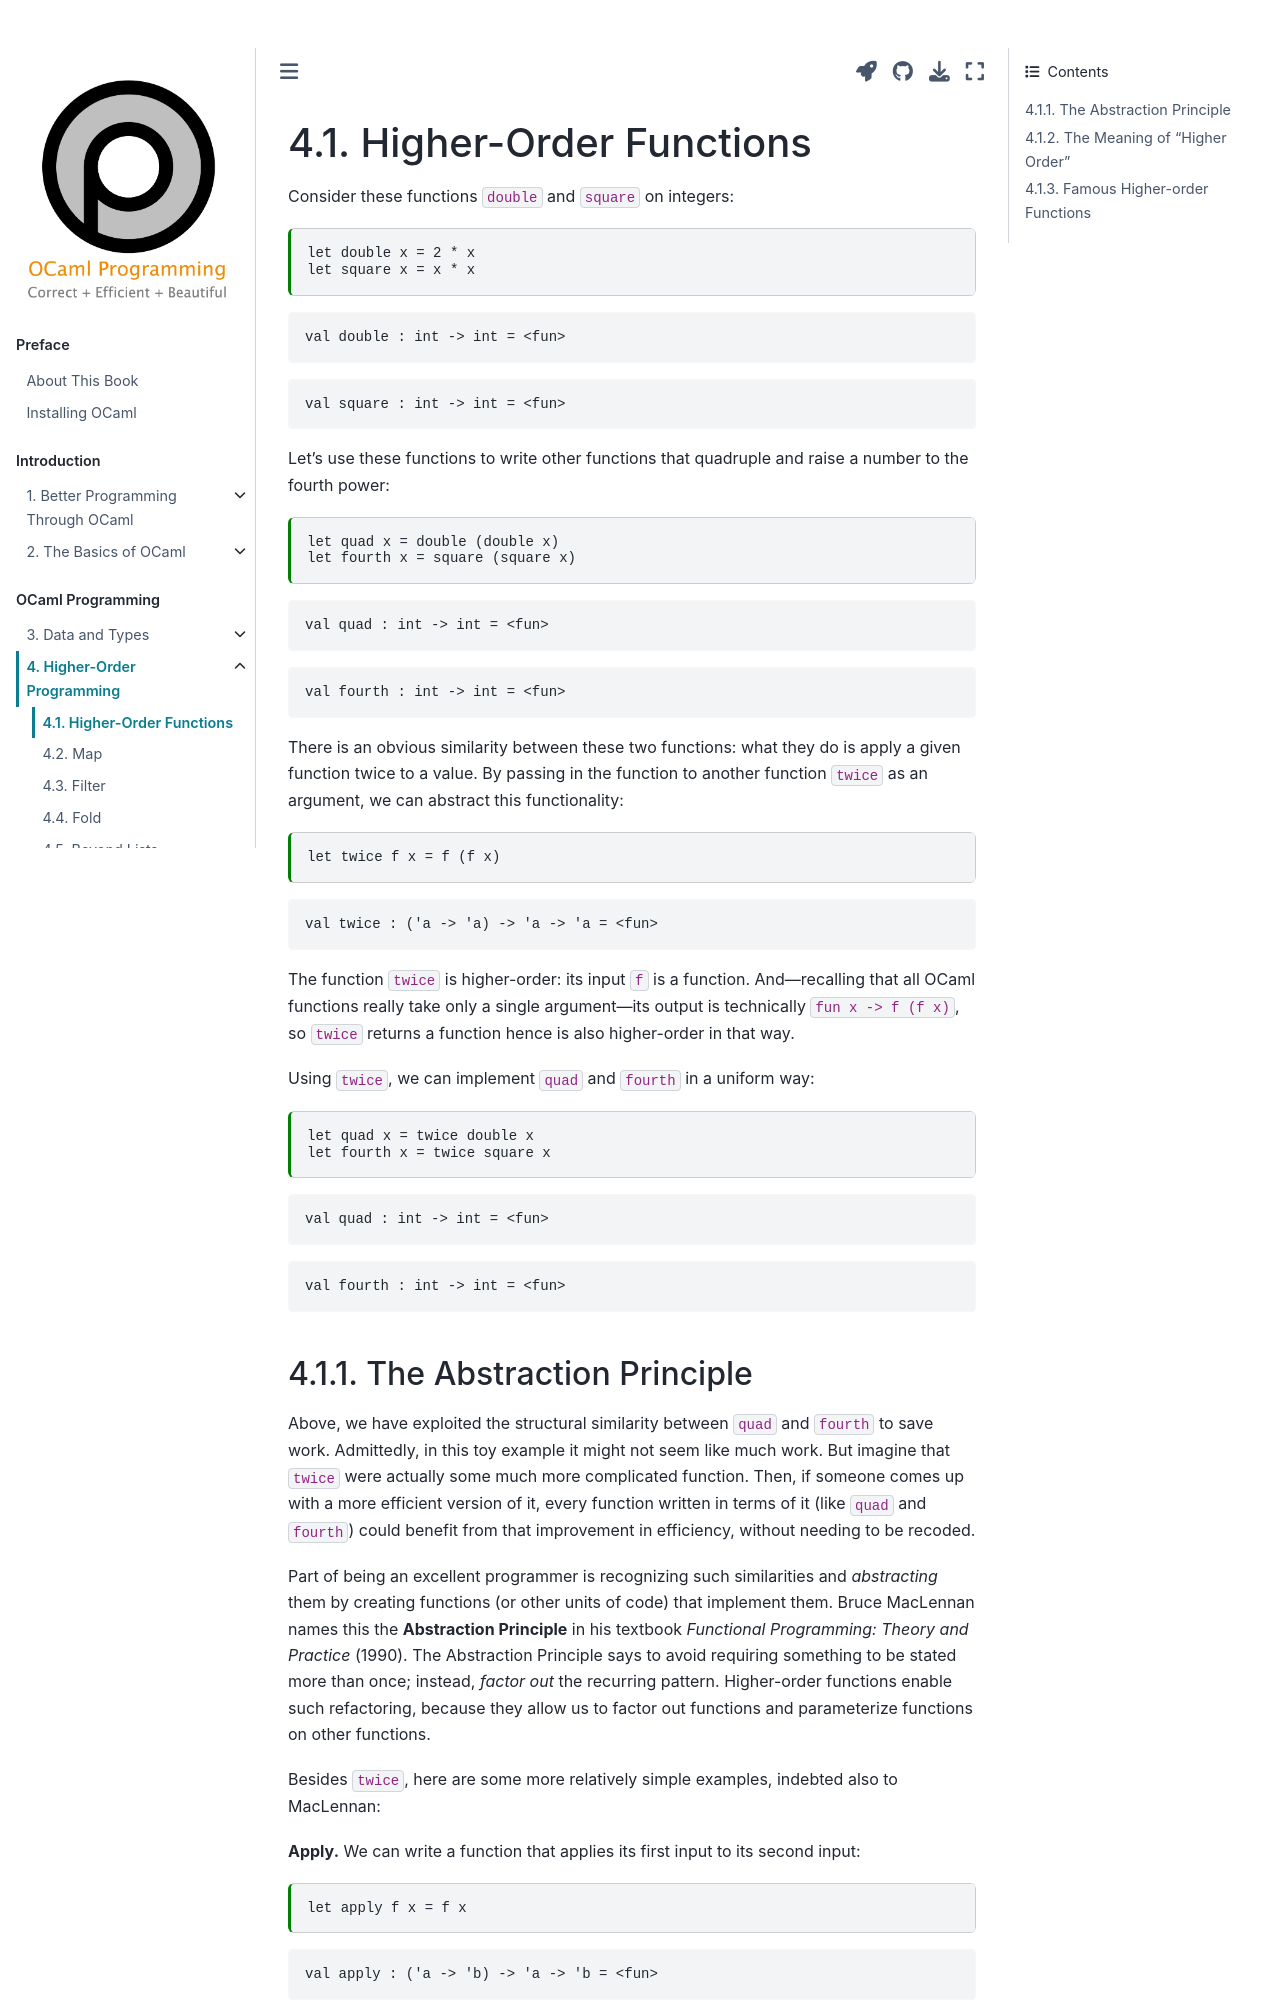

repository: cs3110/textbook · page: chapters/hop/higher_order.html · generator: jekyll

---
jupytext:
  cell_metadata_filter: -all
  formats: md:myst
  text_representation:
    extension: .md
    format_name: myst
    format_version: 0.13
    jupytext_version: 1.10.3
kernelspec:
  display_name: OCaml
  language: OCaml
  name: ocaml-jupyter
---

# Higher-Order Functions

Consider these functions `double` and `square` on integers:

```{code-cell} ocaml
let double x = 2 * x
let square x = x * x
```

Let's use these functions to write other functions that quadruple and raise a
number to the fourth power:

```{code-cell} ocaml
let quad x = double (double x)
let fourth x = square (square x)
```

There is an obvious similarity between these two functions: what they do is
apply a given function twice to a value. By passing in the function to another
function `twice` as an argument, we can abstract this functionality:

```{code-cell} ocaml
let twice f x = f (f x)
```

The function `twice` is higher-order: its input `f` is a function.
And&mdash;recalling that all OCaml functions really take only a single
argument&mdash;its output is technically `fun x -> f (f x)`, so `twice` returns
a function hence is also higher-order in that way.

Using `twice`, we can implement `quad` and `fourth` in a uniform way:

```{code-cell} ocaml
let quad x = twice double x
let fourth x = twice square x
```
